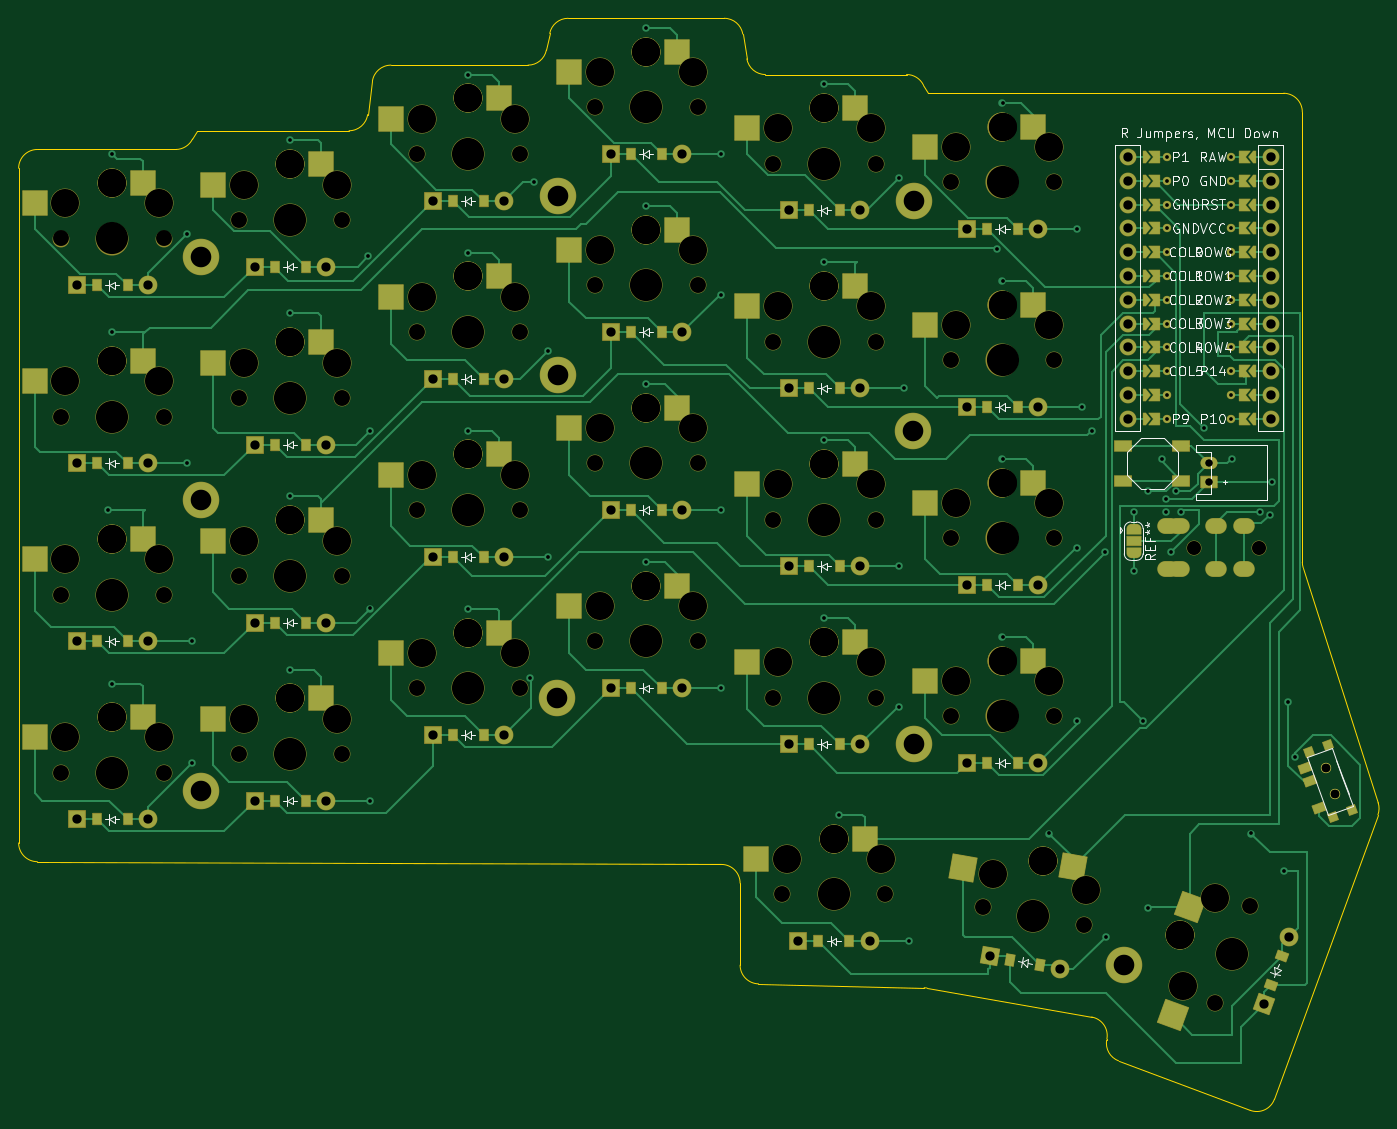
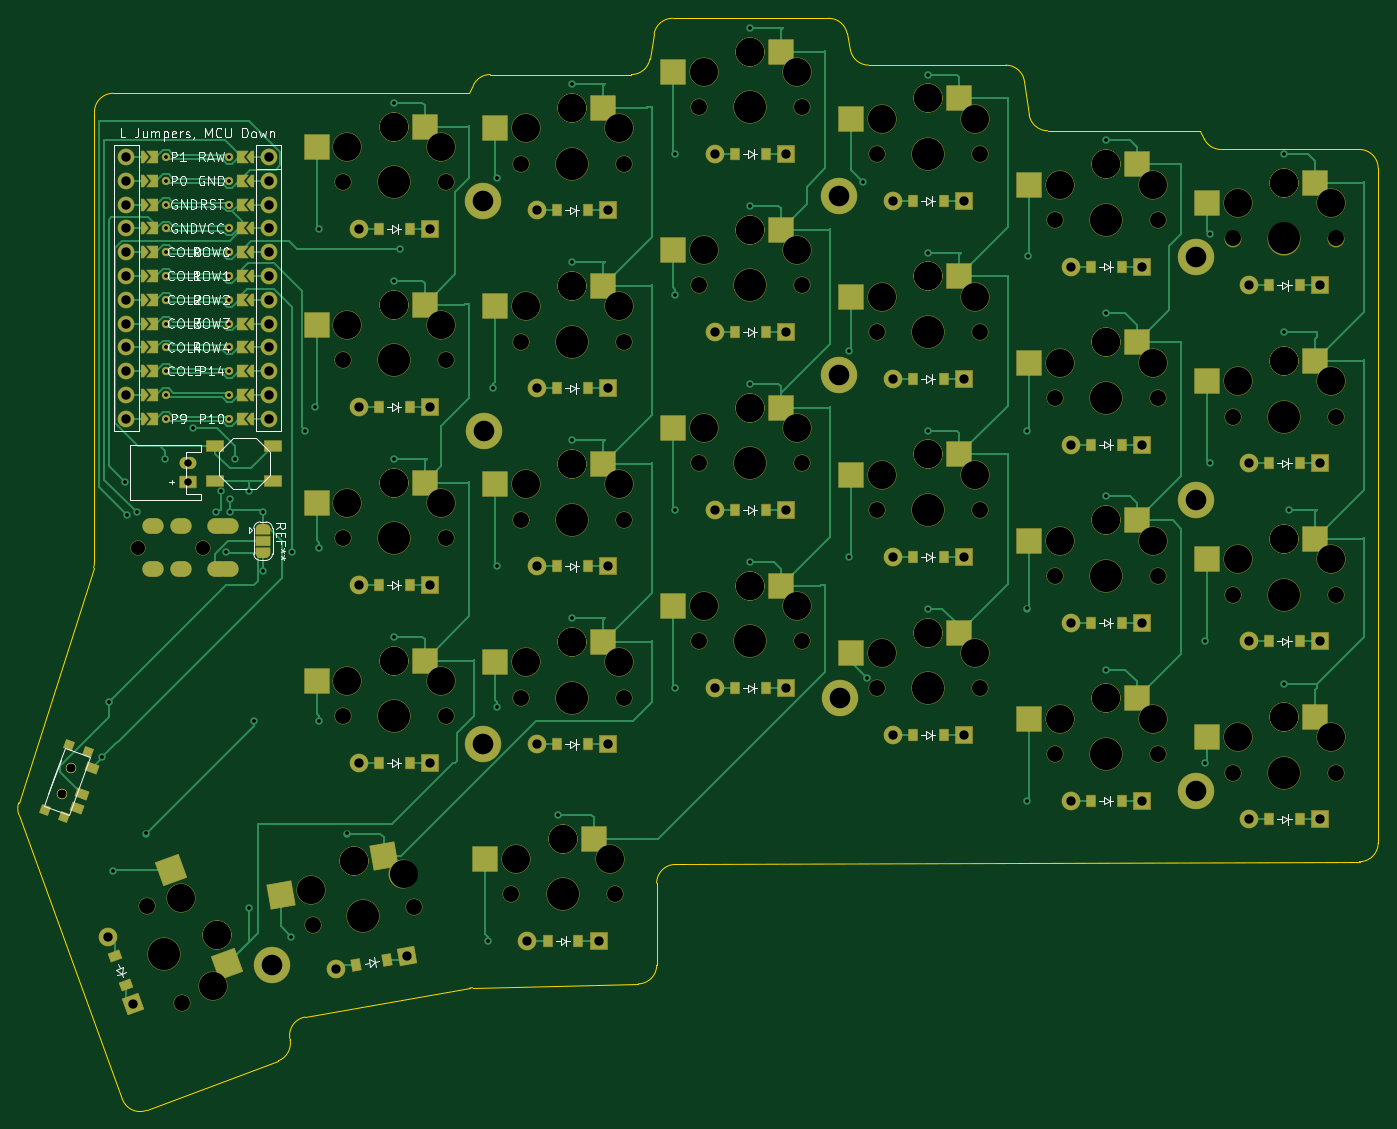
Circuit board: 11 layer files. Board 145.1 x 116.5 mm.
- bottom_copper: keyboard_pcb-B_Cu.gbr (49879 bytes)
- bottom_mask: keyboard_pcb-B_Mask.gbr (20653 bytes)
- paste: keyboard_pcb-B_Paste.gbr (7042 bytes)
- bottom_silk: keyboard_pcb-B_Silkscreen.gbr (60875 bytes)
- outline: keyboard_pcb-Edge_Cuts.gbr (3120 bytes)
- top_copper: keyboard_pcb-F_Cu.gbr (52824 bytes)
- top_mask: keyboard_pcb-F_Mask.gbr (20658 bytes)
- paste: keyboard_pcb-F_Paste.gbr (7037 bytes)
- top_silk: keyboard_pcb-F_Silkscreen.gbr (61320 bytes)
- drill: keyboard_pcb-NPTH.drl (3696 bytes)
- drill: keyboard_pcb-PTH.drl (4120 bytes)

=== bottom_copper: keyboard_pcb-B_Cu.gbr (49879 bytes, source omitted) ===
=== bottom_mask: keyboard_pcb-B_Mask.gbr (20653 bytes, source omitted) ===
=== paste: keyboard_pcb-B_Paste.gbr (7042 bytes, source omitted) ===
=== bottom_silk: keyboard_pcb-B_Silkscreen.gbr (60875 bytes, source omitted) ===
=== outline: keyboard_pcb-Edge_Cuts.gbr ===
%TF.GenerationSoftware,KiCad,Pcbnew,8.0.5-8.0.5-0~ubuntu20.04.1*%
%TF.CreationDate,2024-10-07T16:46:15+02:00*%
%TF.ProjectId,keyboard_pcb,6b657962-6f61-4726-945f-7063622e6b69,v1.0.0*%
%TF.SameCoordinates,Original*%
%TF.FileFunction,Profile,NP*%
%FSLAX46Y46*%
G04 Gerber Fmt 4.6, Leading zero omitted, Abs format (unit mm)*
G04 Created by KiCad (PCBNEW 8.0.5-8.0.5-0~ubuntu20.04.1) date 2024-10-07 16:46:15*
%MOMM*%
%LPD*%
G01*
G04 APERTURE LIST*
%TA.AperFunction,Profile*%
%ADD10C,0.150000*%
%TD*%
G04 APERTURE END LIST*
D10*
X165008052Y-159801980D02*
G75*
G02*
X167000036Y-161801964I-8052J-2000020D01*
G01*
X227094632Y-128146597D02*
G75*
G02*
X227000009Y-127538673I1905368J607897D01*
G01*
X109000000Y-81500000D02*
X125265409Y-81500000D01*
X224021278Y-184856373D02*
X235067230Y-154507871D01*
X207387250Y-180762856D02*
G75*
G02*
X206121318Y-178543445I703750J1872156D01*
G01*
X148639608Y-69500000D02*
X165305746Y-69500000D01*
X235093213Y-153215906D02*
G75*
G02*
X235067211Y-154507864I-1905313J-607894D01*
G01*
X146321554Y-72892232D02*
X146678446Y-71107768D01*
X224021278Y-184856373D02*
G75*
G02*
X221438198Y-186044417I-1879378J684073D01*
G01*
X127245308Y-79782843D02*
X127754692Y-76217157D01*
X167000000Y-170546268D02*
X167000000Y-161801964D01*
X227094632Y-128146597D02*
X235093213Y-153215907D01*
X146321553Y-72892232D02*
G75*
G02*
X144360392Y-74499992I-1961153J392232D01*
G01*
X204523259Y-176089071D02*
G75*
G02*
X206145624Y-178405990I-347259J-1969629D01*
G01*
X108552786Y-82394427D02*
G75*
G02*
X106763932Y-83500028I-1788886J894427D01*
G01*
X165008052Y-159801980D02*
X91991948Y-159508020D01*
X169694254Y-75500000D02*
X184763932Y-75500000D01*
X186552786Y-76605573D02*
X187000000Y-77500000D01*
X90000000Y-85500000D02*
G75*
G02*
X92000000Y-83500000I2000000J0D01*
G01*
X225000000Y-77500000D02*
G75*
G02*
X227000000Y-79500000I0J-2000000D01*
G01*
X167278534Y-71171202D02*
X167721466Y-73828798D01*
X186645344Y-172959859D02*
G75*
G02*
X186945836Y-172989702I-46844J-1999441D01*
G01*
X204523259Y-176089070D02*
X186945837Y-172989696D01*
X146678447Y-71107768D02*
G75*
G02*
X148639608Y-69500008I1961153J-392232D01*
G01*
X127245308Y-79782843D02*
G75*
G02*
X125265409Y-81500009I-1979908J282843D01*
G01*
X108552786Y-82394427D02*
X109000000Y-81500000D01*
X186645344Y-172959859D02*
X168953197Y-172545721D01*
X165305746Y-69500000D02*
G75*
G02*
X167278489Y-71171209I-46J-2000000D01*
G01*
X169694254Y-75500000D02*
G75*
G02*
X167721511Y-73828791I46J2000000D01*
G01*
X90000000Y-157508036D02*
X90000000Y-85500000D01*
X206121339Y-178543449D02*
X206145578Y-178405982D01*
X221438188Y-186044444D02*
X207387249Y-180762856D01*
X227000000Y-79500000D02*
X227000000Y-127538673D01*
X184763932Y-75500000D02*
G75*
G02*
X186552761Y-76605586I-32J-2000000D01*
G01*
X187000000Y-77500000D02*
X225000000Y-77500000D01*
X129734591Y-74500000D02*
X144360392Y-74500000D01*
X127754692Y-76217157D02*
G75*
G02*
X129734591Y-74499991I1979908J-282843D01*
G01*
X92000000Y-83500000D02*
X106763932Y-83500000D01*
X91991948Y-159508020D02*
G75*
G02*
X89999964Y-157508036I8052J2000020D01*
G01*
X168953197Y-172545720D02*
G75*
G02*
X167000032Y-170546268I46803J1999420D01*
G01*
M02*

=== top_copper: keyboard_pcb-F_Cu.gbr (52824 bytes, source omitted) ===
=== top_mask: keyboard_pcb-F_Mask.gbr (20658 bytes, source omitted) ===
=== paste: keyboard_pcb-F_Paste.gbr (7037 bytes, source omitted) ===
=== top_silk: keyboard_pcb-F_Silkscreen.gbr (61320 bytes, source omitted) ===
=== drill: keyboard_pcb-NPTH.drl ===
M48
; DRILL file {KiCad 8.0.5-8.0.5-0~ubuntu20.04.1} date 2024-10-07T16:46:16+0200
; FORMAT={-:-/ absolute / inch / decimal}
; #@! TF.CreationDate,2024-10-07T16:46:16+02:00
; #@! TF.GenerationSoftware,Kicad,Pcbnew,8.0.5-8.0.5-0~ubuntu20.04.1
; #@! TF.FileFunction,NonPlated,1,2,NPTH
FMAT,2
INCH
; #@! TA.AperFunction,NonPlated,NPTH,ComponentDrill
T1C0.0354
; #@! TA.AperFunction,NonPlated,NPTH,ComponentDrill
T2C0.0591
; #@! TA.AperFunction,NonPlated,NPTH,ComponentDrill
T3C0.0670
; #@! TA.AperFunction,NonPlated,NPTH,ComponentDrill
T4C0.1181
; #@! TA.AperFunction,NonPlated,NPTH,ComponentDrill
T5C0.1350
%
G90
G05
T1
X9.0349Y-5.8858
X9.0349Y-5.8858
X9.0753Y-5.9968
X9.0753Y-5.9968
T2
X8.4803Y-4.9606
X8.7559Y-4.9606
T3
X3.7205Y-3.6614
X3.7205Y-4.4094
X3.7205Y-5.1575
X3.7205Y-5.9055
X4.1535Y-3.6614
X4.1535Y-4.4094
X4.1535Y-5.1575
X4.1535Y-5.9055
X4.4685Y-3.5827
X4.4685Y-4.3307
X4.4685Y-5.0787
X4.4685Y-5.8268
X4.9016Y-3.5827
X4.9016Y-4.3307
X4.9016Y-5.0787
X4.9016Y-5.8268
X5.2165Y-3.3071
X5.2165Y-4.0551
X5.2165Y-4.8031
X5.2165Y-5.5512
X5.6496Y-3.3071
X5.6496Y-4.0551
X5.6496Y-4.8031
X5.6496Y-5.5512
X5.9646Y-3.1102
X5.9646Y-3.8583
X5.9646Y-4.6063
X5.9646Y-5.3543
X6.3976Y-3.1102
X6.3976Y-3.8583
X6.3976Y-4.6063
X6.3976Y-5.3543
X6.7126Y-3.3465
X6.7126Y-4.0945
X6.7126Y-4.8425
X6.7126Y-5.5906
X6.752Y-6.4173
X7.1457Y-3.3465
X7.1457Y-4.0945
X7.1457Y-4.8425
X7.1457Y-5.5906
X7.185Y-6.4173
X7.4606Y-3.4252
X7.4606Y-4.1732
X7.4606Y-4.9213
X7.4606Y-5.6693
X7.5936Y-6.472
X7.8937Y-3.4252
X7.8937Y-4.1732
X7.8937Y-4.9213
X7.8937Y-5.6693
X8.0201Y-6.5472
X8.569Y-6.8732
X8.7171Y-6.4662
T4
X3.7402Y-3.5138
X3.7402Y-4.2618
X3.7402Y-5.0098
X3.7402Y-5.7579
X3.937Y-3.4272
X3.937Y-3.4272
X3.937Y-4.1752
X3.937Y-4.1752
X3.937Y-4.9232
X3.937Y-4.9232
X3.937Y-5.6713
X3.937Y-5.6713
X4.1339Y-3.5138
X4.1339Y-4.2618
X4.1339Y-5.0098
X4.1339Y-5.7579
X4.4882Y-3.435
X4.4882Y-4.1831
X4.4882Y-4.9311
X4.4882Y-5.6791
X4.685Y-3.3484
X4.685Y-3.3484
X4.685Y-4.0965
X4.685Y-4.0965
X4.685Y-4.8445
X4.685Y-4.8445
X4.685Y-5.5925
X4.685Y-5.5925
X4.8819Y-3.435
X4.8819Y-4.1831
X4.8819Y-4.9311
X4.8819Y-5.6791
X5.2362Y-3.1594
X5.2362Y-3.9075
X5.2362Y-4.6555
X5.2362Y-5.4035
X5.4331Y-3.0728
X5.4331Y-3.0728
X5.4331Y-3.8209
X5.4331Y-3.8209
X5.4331Y-4.5689
X5.4331Y-4.5689
X5.4331Y-5.3169
X5.4331Y-5.3169
X5.6299Y-3.1594
X5.6299Y-3.9075
X5.6299Y-4.6555
X5.6299Y-5.4035
X5.9843Y-2.9626
X5.9843Y-3.7106
X5.9843Y-4.4587
X5.9843Y-5.2067
X6.1811Y-2.876
X6.1811Y-2.876
X6.1811Y-3.624
X6.1811Y-3.624
X6.1811Y-4.372
X6.1811Y-4.372
X6.1811Y-5.1201
X6.1811Y-5.1201
X6.378Y-2.9626
X6.378Y-3.7106
X6.378Y-4.4587
X6.378Y-5.2067
X6.7323Y-3.1988
X6.7323Y-3.9469
X6.7323Y-4.6949
X6.7323Y-5.4429
X6.7717Y-6.2697
X6.9291Y-3.1122
X6.9291Y-3.1122
X6.9291Y-3.8602
X6.9291Y-3.8602
X6.9291Y-4.6083
X6.9291Y-4.6083
X6.9291Y-5.3563
X6.9291Y-5.3563
X6.9685Y-6.1831
X6.9685Y-6.1831
X7.126Y-3.1988
X7.126Y-3.9469
X7.126Y-4.6949
X7.126Y-5.4429
X7.1654Y-6.2697
X7.4803Y-3.2776
X7.4803Y-4.0256
X7.4803Y-4.7736
X7.4803Y-5.5217
X7.6386Y-6.33
X7.6772Y-3.1909
X7.6772Y-3.1909
X7.6772Y-3.939
X7.6772Y-3.939
X7.6772Y-4.687
X7.6772Y-4.687
X7.6772Y-5.435
X7.6772Y-5.435
X7.8475Y-6.2789
X7.8475Y-6.2789
X7.874Y-3.2776
X7.874Y-4.0256
X7.874Y-4.7736
X7.874Y-5.5217
X8.0264Y-6.3984
X8.4229Y-6.5896
X8.4229Y-6.5896
X8.437Y-6.8042
X8.5716Y-6.4342
T5
X3.937Y-3.6614
X3.937Y-4.4094
X3.937Y-5.1575
X3.937Y-5.9055
X4.685Y-3.5827
X4.685Y-4.3307
X4.685Y-5.0787
X4.685Y-5.8268
X5.4331Y-3.3071
X5.4331Y-4.0551
X5.4331Y-4.8031
X5.4331Y-5.5512
X6.1811Y-3.1102
X6.1811Y-3.8583
X6.1811Y-4.6063
X6.1811Y-5.3543
X6.9291Y-3.3465
X6.9291Y-4.0945
X6.9291Y-4.8425
X6.9291Y-5.5906
X6.9685Y-6.4173
X7.6772Y-3.4252
X7.6772Y-4.1732
X7.6772Y-4.9213
X7.6772Y-5.6693
X7.8069Y-6.5096
X8.643Y-6.6697
M30

=== drill: keyboard_pcb-PTH.drl ===
M48
; DRILL file {KiCad 8.0.5-8.0.5-0~ubuntu20.04.1} date 2024-10-07T16:46:16+0200
; FORMAT={-:-/ absolute / inch / decimal}
; #@! TF.CreationDate,2024-10-07T16:46:16+02:00
; #@! TF.GenerationSoftware,Kicad,Pcbnew,8.0.5-8.0.5-0~ubuntu20.04.1
; #@! TF.FileFunction,Plated,1,2,PTH
FMAT,2
INCH
; #@! TA.AperFunction,Plated,PTH,ViaDrill
T1C0.0157
; #@! TA.AperFunction,Plated,PTH,ComponentDrill
T2C0.0157
; #@! TA.AperFunction,Plated,PTH,ComponentDrill
T3C0.0295
; #@! TA.AperFunction,Plated,PTH,ComponentDrill
T4C0.0354
; #@! TA.AperFunction,Plated,PTH,ComponentDrill
T5C0.0390
; #@! TA.AperFunction,Plated,PTH,ComponentDrill
T6C0.0394
; #@! TA.AperFunction,Plated,PTH,ComponentDrill
T7C0.0866
%
G90
G05
T1
X3.9173Y-4.8031
X3.937Y-3.3071
X3.937Y-4.0551
X3.937Y-5.5315
X4.252Y-3.6417
X4.252Y-4.6063
X4.2717Y-5.3543
X4.2717Y-5.8661
X4.685Y-3.248
X4.685Y-3.9764
X4.685Y-4.7441
X4.685Y-5.4724
X5.0131Y-3.7336
X5.0192Y-5.216
X5.0197Y-4.4685
X5.0197Y-6.0236
X5.4331Y-2.9724
X5.4331Y-3.7205
X5.4331Y-4.4685
X5.4331Y-5.2165
X5.6914Y-5.5094
X5.7087Y-3.4252
X5.7677Y-4.1339
X5.7677Y-5.0
X6.1811Y-2.7756
X6.1811Y-3.5236
X6.1811Y-4.2717
X6.1811Y-5.0197
X6.4961Y-3.3071
X6.4961Y-3.8976
X6.4961Y-4.8031
X6.4961Y-5.5512
X6.9291Y-3.0118
X6.9291Y-3.7598
X6.9291Y-4.5079
X6.9291Y-5.2559
X6.9882Y-6.0827
X7.2441Y-3.4055
X7.2441Y-5.0394
X7.2441Y-5.6299
X7.2638Y-4.2913
X7.2835Y-6.6142
X7.654Y-3.7042
X7.6772Y-3.0906
X7.6772Y-3.8386
X7.6772Y-4.5866
X7.6772Y-5.3346
X7.874Y-6.1614
X7.9921Y-3.622
X7.9921Y-4.9606
X7.9921Y-5.689
X8.0118Y-4.3701
X8.0512Y-4.4685
X8.1083Y-4.9803
X8.1102Y-6.5945
X8.2283Y-4.812
X8.2283Y-5.0591
X8.2677Y-5.689
X8.2874Y-4.7244
X8.2874Y-6.4764
X8.3465Y-4.5866
X8.3661Y-4.7549
X8.3661Y-4.812
X8.3858Y-4.9803
X8.4055Y-4.7244
X8.4252Y-4.812
X8.5236Y-4.4565
X8.6417Y-4.5866
X8.7205Y-6.1614
X8.7598Y-4.812
X8.7992Y-4.8228
X8.81Y-4.685
X8.8583Y-6.3189
X8.878Y-5.6102
X8.9065Y-5.841
T2
X8.3701Y-3.3189
X8.3701Y-3.4189
X8.3701Y-3.5189
X8.3701Y-3.6189
X8.3701Y-3.7189
X8.3701Y-3.8189
X8.3701Y-3.9189
X8.3701Y-4.0189
X8.3701Y-4.1189
X8.3701Y-4.2189
X8.3701Y-4.3189
X8.3701Y-4.4189
X8.6378Y-3.3189
X8.6378Y-3.4189
X8.6378Y-3.5189
X8.6378Y-3.6189
X8.6378Y-3.7189
X8.6378Y-3.8189
X8.6378Y-3.9189
X8.6378Y-4.0189
X8.6378Y-4.1189
X8.6378Y-4.2189
X8.6378Y-4.3189
X8.6378Y-4.4189
T3
X8.5433Y-4.6063
X8.5433Y-4.6063
X8.5433Y-4.685
X8.5433Y-4.685
T5
X3.787Y-3.8583
X3.787Y-4.6063
X3.787Y-5.3543
X3.787Y-6.1024
X4.087Y-3.8583
X4.087Y-4.6063
X4.087Y-5.3543
X4.087Y-6.1024
X4.535Y-3.7795
X4.535Y-4.5276
X4.535Y-5.2756
X4.535Y-6.0236
X4.835Y-3.7795
X4.835Y-4.5276
X4.835Y-5.2756
X4.835Y-6.0236
X5.2831Y-3.5039
X5.2831Y-4.252
X5.2831Y-5.0
X5.2831Y-5.748
X5.5831Y-3.5039
X5.5831Y-4.252
X5.5831Y-5.0
X5.5831Y-5.748
X6.0311Y-3.3071
X6.0311Y-4.0551
X6.0311Y-4.8031
X6.0311Y-5.5512
X6.3311Y-3.3071
X6.3311Y-4.0551
X6.3311Y-4.8031
X6.3311Y-5.5512
X6.7791Y-3.5433
X6.7791Y-4.2913
X6.7791Y-5.0394
X6.7791Y-5.7874
X6.8185Y-6.6142
X7.0791Y-3.5433
X7.0791Y-4.2913
X7.0791Y-5.0394
X7.0791Y-5.7874
X7.1185Y-6.6142
X7.5272Y-3.622
X7.5272Y-4.3701
X7.5272Y-5.1181
X7.5272Y-5.8661
X7.625Y-6.6774
X7.8272Y-3.622
X7.8272Y-4.3701
X7.8272Y-5.1181
X7.8272Y-5.8661
X7.9204Y-6.7295
X8.7767Y-6.878
X8.8793Y-6.5961
T6
X8.2039Y-3.3189
X8.2039Y-3.4189
X8.2039Y-3.5189
X8.2039Y-3.6189
X8.2039Y-3.7189
X8.2039Y-3.8189
X8.2039Y-3.9189
X8.2039Y-4.0189
X8.2039Y-4.1189
X8.2039Y-4.2189
X8.2039Y-4.3189
X8.2039Y-4.4189
X8.8039Y-3.3189
X8.8039Y-3.4189
X8.8039Y-3.5189
X8.8039Y-3.6189
X8.8039Y-3.7189
X8.8039Y-3.8189
X8.8039Y-3.9189
X8.8039Y-4.0189
X8.8039Y-4.1189
X8.8039Y-4.2189
X8.8039Y-4.3189
X8.8039Y-4.4189
T7
X4.3091Y-3.7402
X4.3091Y-4.7606
X4.3091Y-5.9843
X5.8051Y-5.5906
X5.8091Y-3.4823
X5.8091Y-4.2343
X7.3012Y-4.4705
X7.3051Y-3.5039
X7.3051Y-5.7874
X8.1895Y-6.7141
T4
G00X8.3858Y-4.8701
M15
G01X8.3622Y-4.8701
M16
G05
G00X8.3858Y-5.0512
M15
G01X8.3622Y-5.0512
M16
G05
G00X8.4291Y-4.8701
M15
G01X8.4055Y-4.8701
M16
G05
G00X8.4291Y-5.0512
M15
G01X8.4055Y-5.0512
M16
G05
G00X8.5866Y-4.8701
M15
G01X8.563Y-4.8701
M16
G05
G00X8.5866Y-5.0512
M15
G01X8.563Y-5.0512
M16
G05
G00X8.7047Y-4.8701
M15
G01X8.6811Y-4.8701
M16
G05
G00X8.7047Y-5.0512
M15
G01X8.6811Y-5.0512
M16
G05
M30

